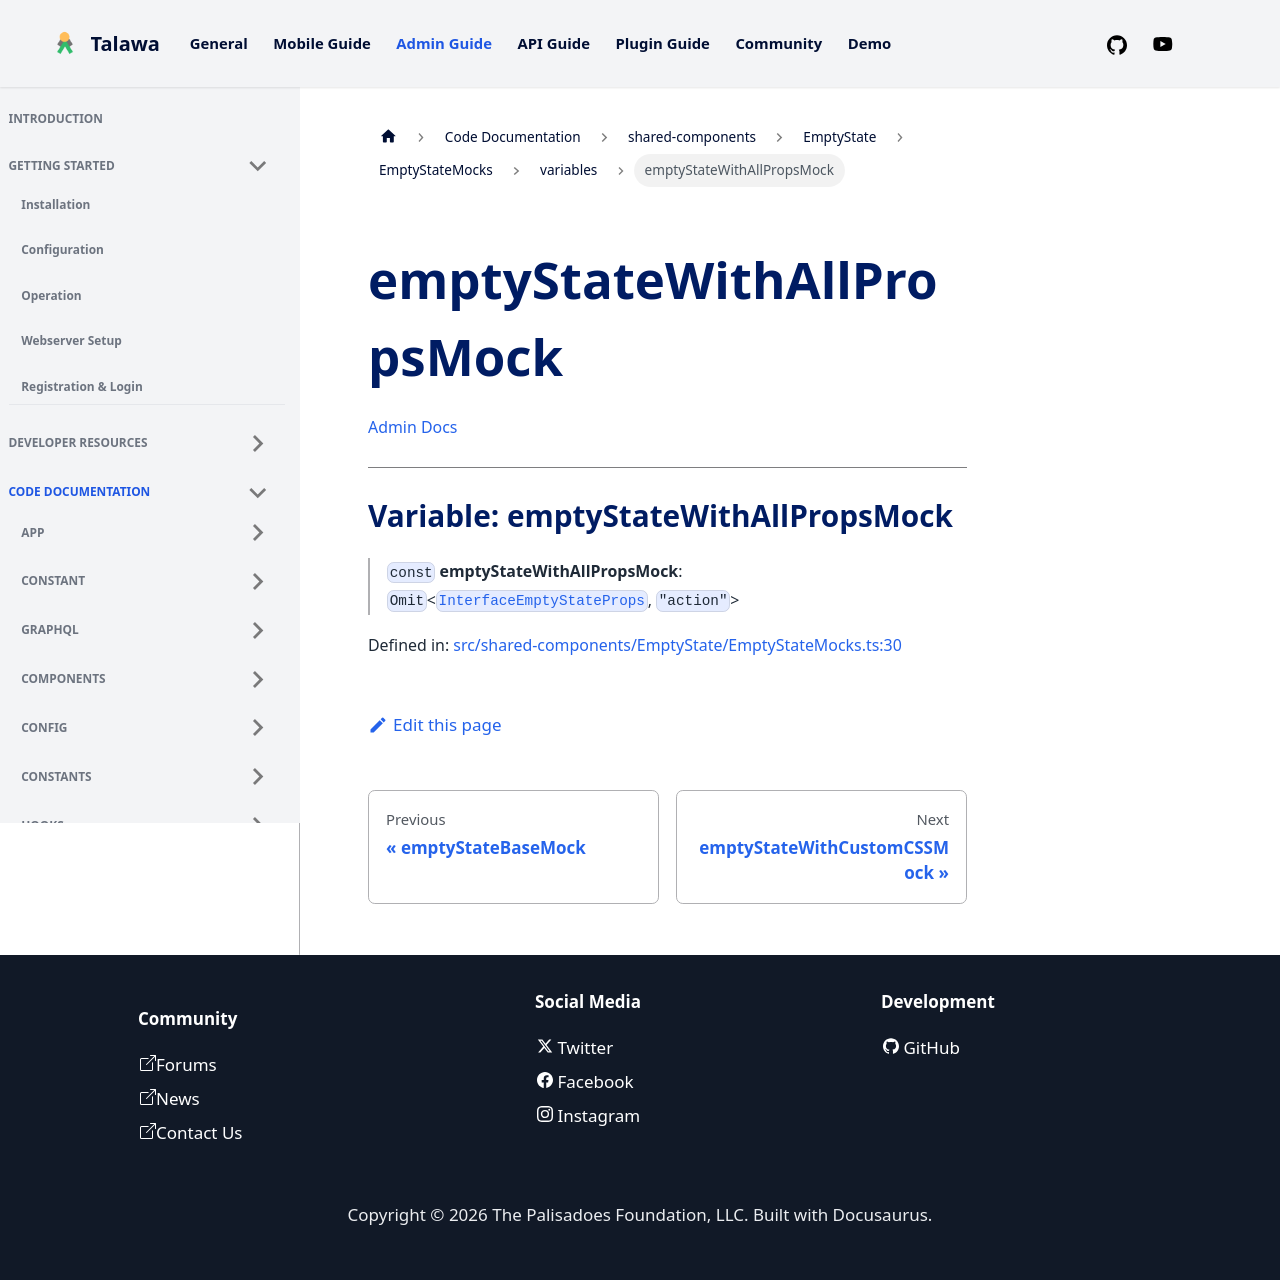

repository: PalisadoesFoundation/talawa-admin · page: docs/auto-docs/shared-components/EmptyState/EmptyStateMocks/variables/emptyStateWithAllPropsMock/index.html · generator: docusaurus

[Admin Docs](/)

***

# Variable: emptyStateWithAllPropsMock

> `const` **emptyStateWithAllPropsMock**: `Omit`\<[`InterfaceEmptyStateProps`](../../../../types/shared-components/EmptyState/interface/interfaces/InterfaceEmptyStateProps.md), `"action"`\>

Defined in: [src/shared-components/EmptyState/EmptyStateMocks.ts:30](https://github.com/PalisadoesFoundation/talawa-admin/blob/main/src/shared-components/EmptyState/EmptyStateMocks.ts#L30)
